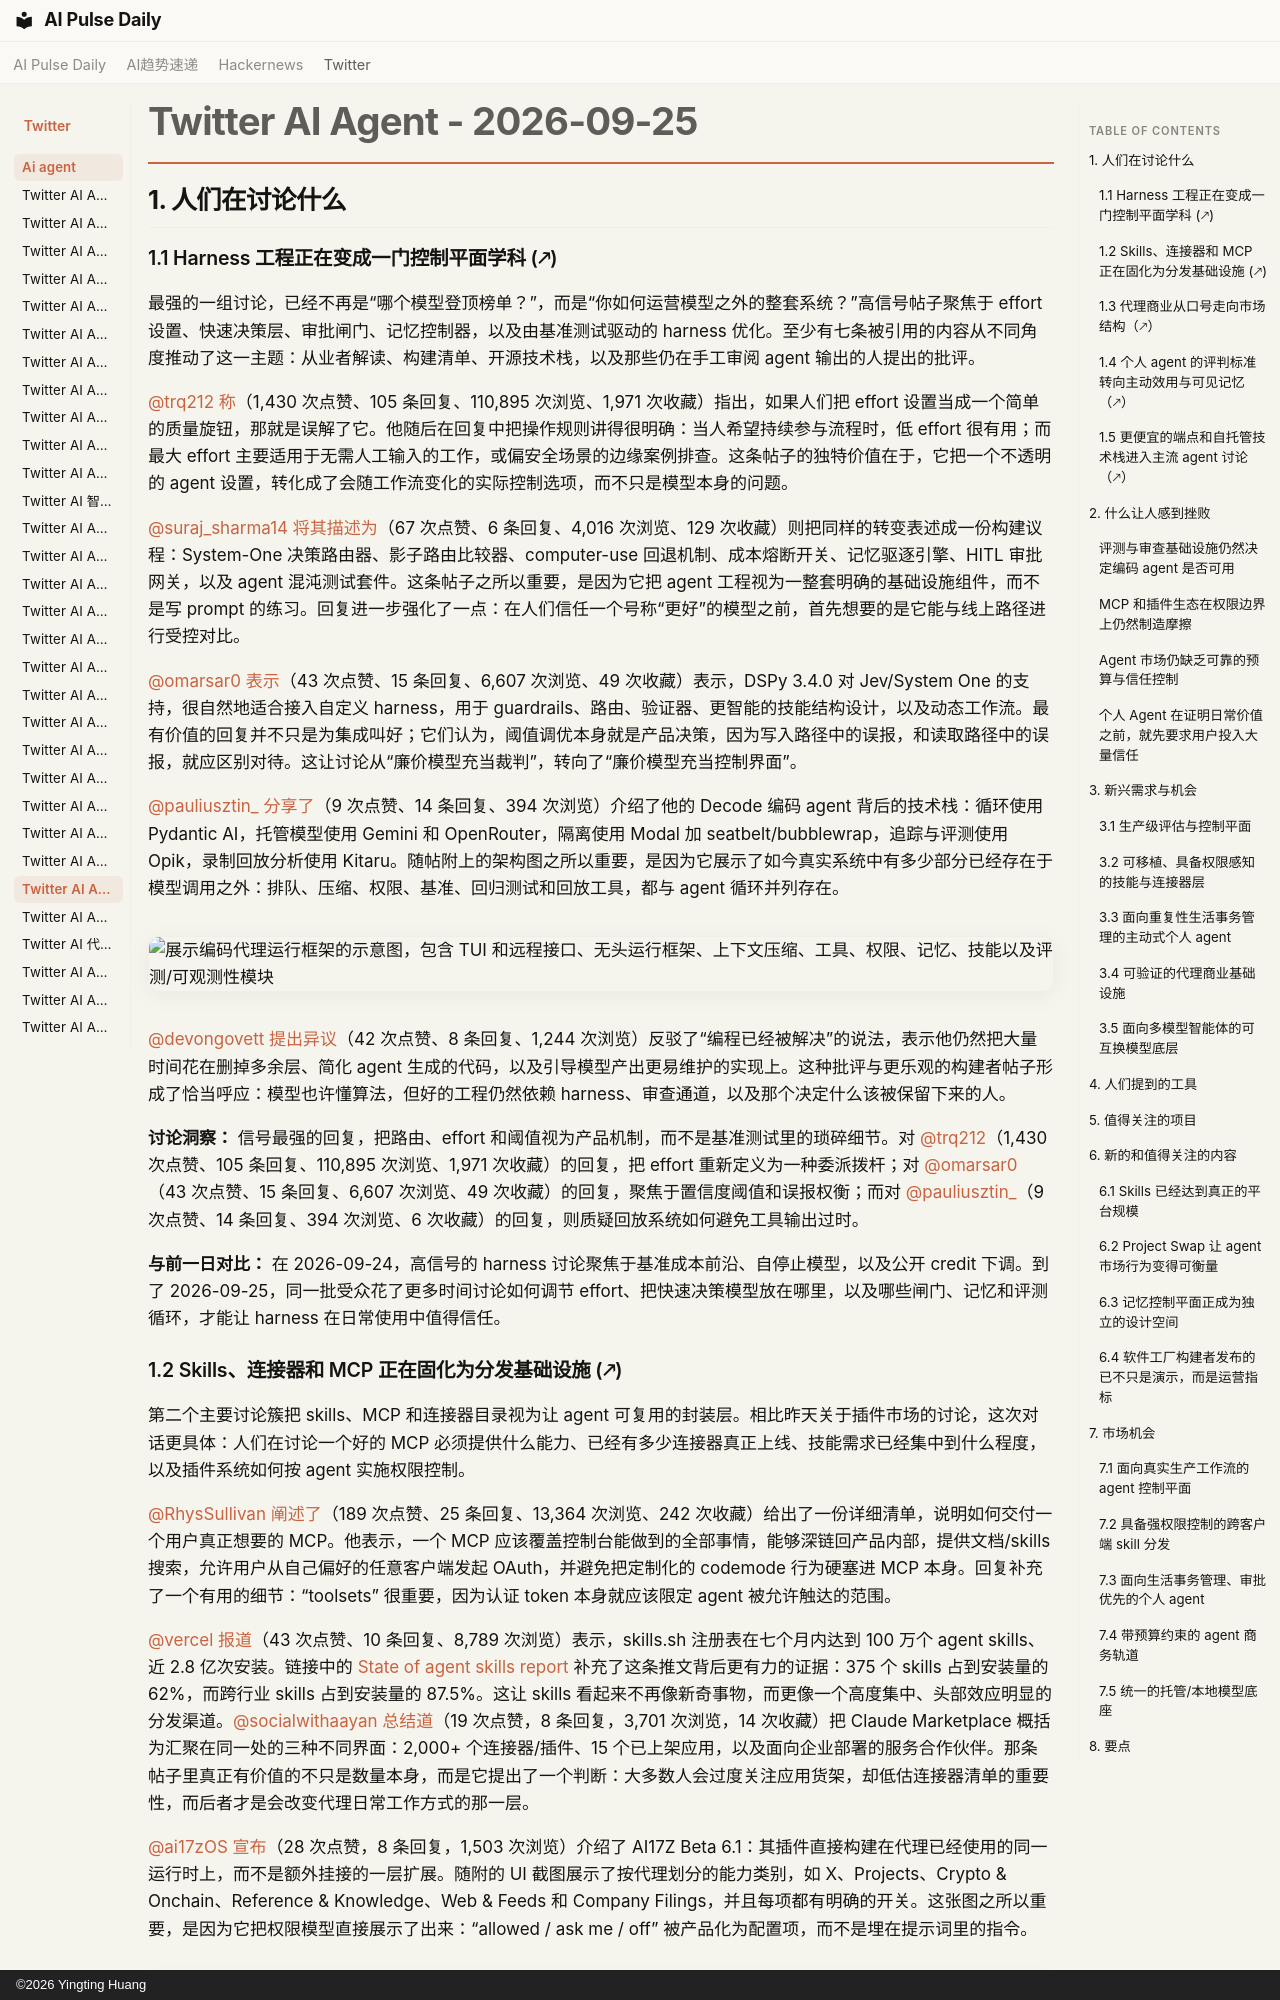

repository: vibewatch/vibewatch.github.io · page: twitter/ai-agent/2026-09-25.zh/index.html · generator: mkdocs · copyright: ©2026 Yingting Huang

# Twitter AI Agent - 2026-09-25

## 1. 人们在讨论什么

### 1.1 Harness 工程正在变成一门控制平面学科 (🡕)
最强的一组讨论，已经不再是“哪个模型登顶榜单？”，而是“你如何运营模型之外的整套系统？”高信号帖子聚焦于 effort 设置、快速决策层、审批闸门、记忆控制器，以及由基准测试驱动的 harness 优化。至少有七条被引用的内容从不同角度推动了这一主题：从业者解读、构建清单、开源技术栈，以及那些仍在手工审阅 agent 输出的人提出的批评。

[@trq212](https://x.com/trq212) [称](https://x.com/trq212/status/2103576349499855160)（1,430 次点赞、105 条回复、110,895 次浏览、1,971 次收藏）指出，如果人们把 effort 设置当成一个简单的质量旋钮，那就是误解了它。他随后在回复中把操作规则讲得很明确：当人希望持续参与流程时，低 effort 很有用；而最大 effort 主要适用于无需人工输入的工作，或偏安全场景的边缘案例排查。这条帖子的独特价值在于，它把一个不透明的 agent 设置，转化成了会随工作流变化的实际控制选项，而不只是模型本身的问题。

[@suraj_sharma14](https://x.com/suraj_sharma14) [将其描述为](https://x.com/suraj_sharma14/status/2103462020158734656)（67 次点赞、6 条回复、4,016 次浏览、129 次收藏）则把同样的转变表述成一份构建议程：System-One 决策路由器、影子路由比较器、computer-use 回退机制、成本熔断开关、记忆驱逐引擎、HITL 审批网关，以及 agent 混沌测试套件。这条帖子之所以重要，是因为它把 agent 工程视为一整套明确的基础设施组件，而不是写 prompt 的练习。回复进一步强化了一点：在人们信任一个号称“更好”的模型之前，首先想要的是它能与线上路径进行受控对比。

[@omarsar0](https://x.com/omarsar0) [表示](https://x.com/omarsar0/status/2103529287676567888)（43 次点赞、15 条回复、6,607 次浏览、49 次收藏）表示，DSPy 3.4.0 对 Jev/System One 的支持，很自然地适合接入自定义 harness，用于 guardrails、路由、验证器、更智能的技能结构设计，以及动态工作流。最有价值的回复并不只是为集成叫好；它们认为，阈值调优本身就是产品决策，因为写入路径中的误报，和读取路径中的误报，就应区别对待。这让讨论从“廉价模型充当裁判”，转向了“廉价模型充当控制界面”。

[@pauliusztin_](https://x.com/pauliusztin_) [分享了](https://x.com/pauliusztin_/status/2103462022793076746)（9 次点赞、14 条回复、394 次浏览）介绍了他的 Decode 编码 agent 背后的技术栈：循环使用 Pydantic AI，托管模型使用 Gemini 和 OpenRouter，隔离使用 Modal 加 seatbelt/bubblewrap，追踪与评测使用 Opik，录制回放分析使用 Kitaru。随帖附上的架构图之所以重要，是因为它展示了如今真实系统中有多少部分已经存在于模型调用之外：排队、压缩、权限、基准、回归测试和回放工具，都与 agent 循环并列存在。

![展示编码代理运行框架的示意图，包含 TUI 和远程接口、无头运行框架、上下文压缩、工具、权限、记忆、技能以及评测/可观测性模块](https://pbs.twimg.com/media/HSuVcbTXkAA9LNq.png)

[@devongovett](https://x.com/devongovett) [提出异议](https://x.com/devongovett/status/2103299769661821352)（42 次点赞、8 条回复、1,244 次浏览）反驳了“编程已经被解决”的说法，表示他仍然把大量时间花在删掉多余层、简化 agent 生成的代码，以及引导模型产出更易维护的实现上。这种批评与更乐观的构建者帖子形成了恰当呼应：模型也许懂算法，但好的工程仍然依赖 harness、审查通道，以及那个决定什么该被保留下来的人。

**讨论洞察：** 信号最强的回复，把路由、effort 和阈值视为产品机制，而不是基准测试里的琐碎细节。对 [@trq212](https://x.com/trq212/status/2103576349499855160)（1,430 次点赞、105 条回复、110,895 次浏览、1,971 次收藏）的回复，把 effort 重新定义为一种委派拨杆；对 [@omarsar0](https://x.com/omarsar0/status/2103529287676567888)（43 次点赞、15 条回复、6,607 次浏览、49 次收藏）的回复，聚焦于置信度阈值和误报权衡；而对 [@pauliusztin_](https://x.com/pauliusztin_/status/2103462022793076746)（9 次点赞、14 条回复、394 次浏览、6 次收藏）的回复，则质疑回放系统如何避免工具输出过时。

**与前一日对比：** 在 2026-09-24，高信号的 harness 讨论聚焦于基准成本前沿、自停止模型，以及公开 credit 下调。到了 2026-09-25，同一批受众花了更多时间讨论如何调节 effort、把快速决策模型放在哪里，以及哪些闸门、记忆和评测循环，才能让 harness 在日常使用中值得信任。
